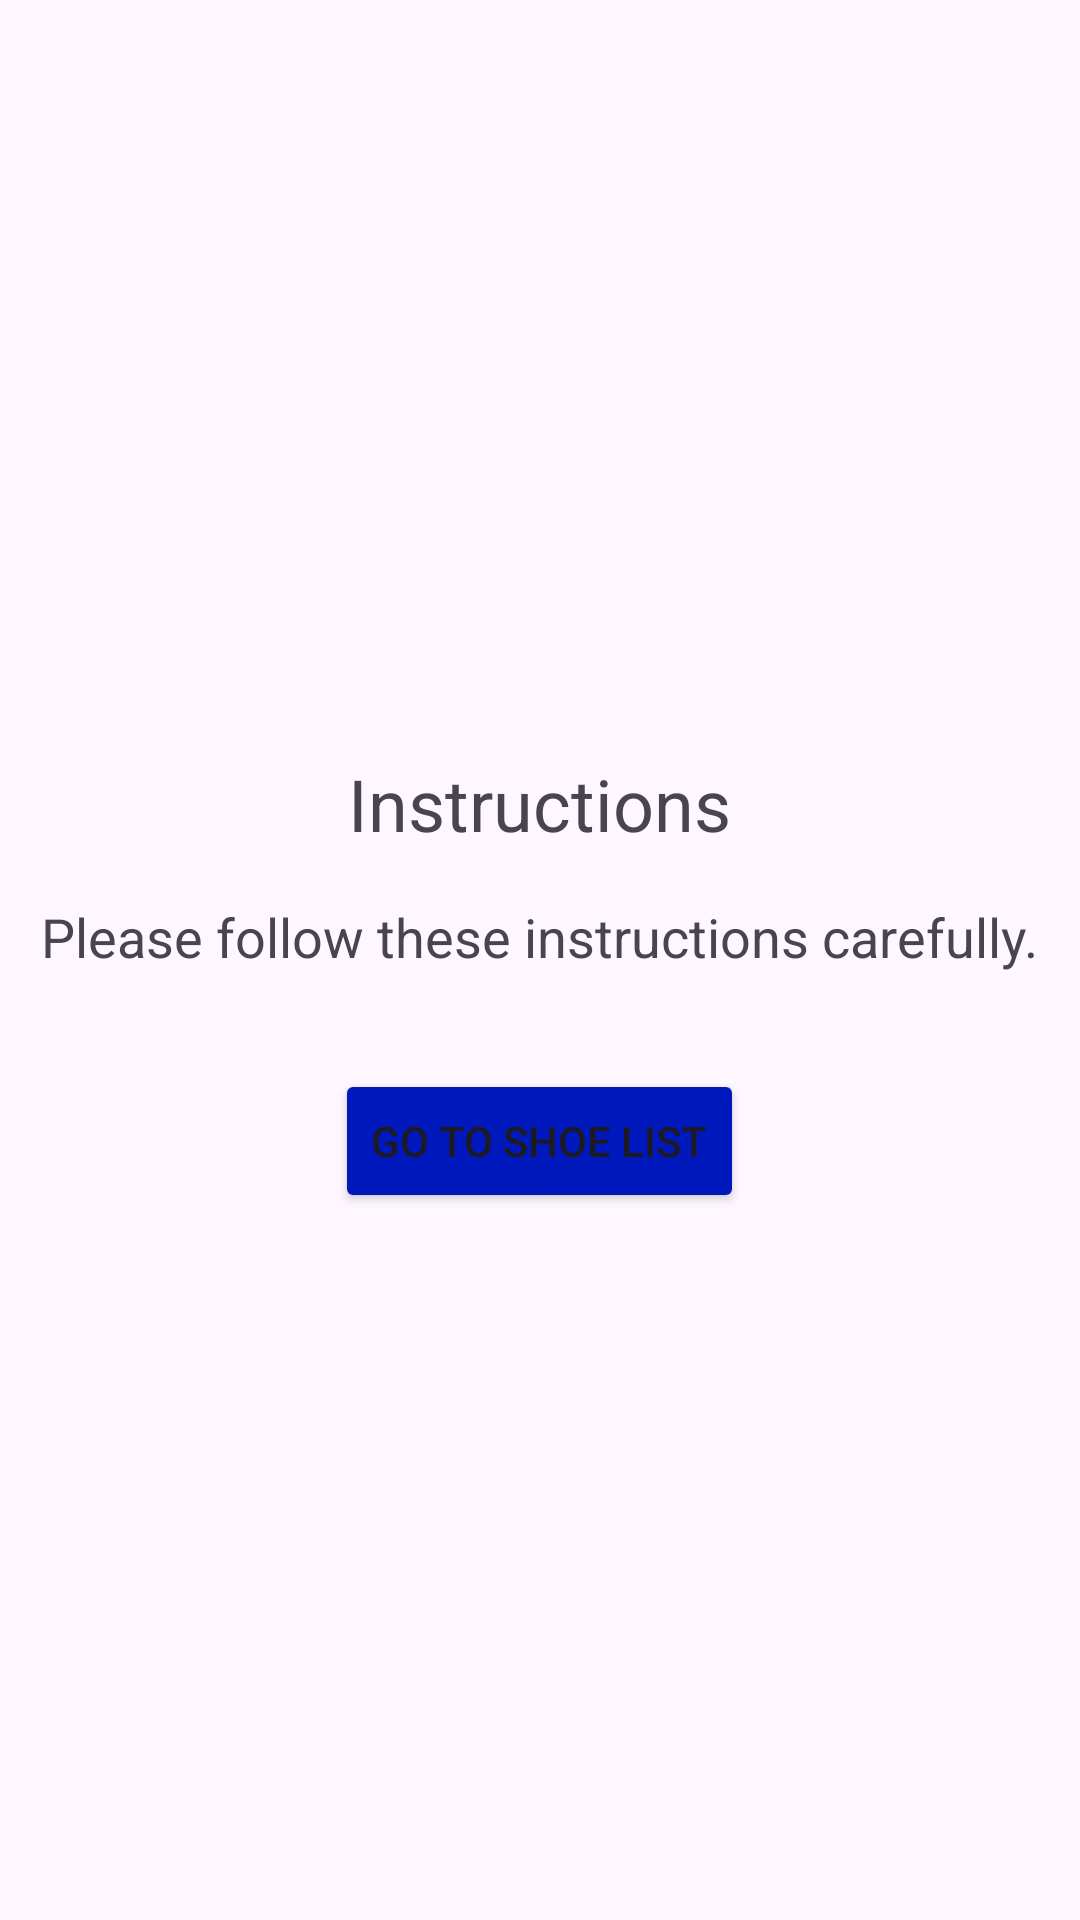

The Android layout XML behind this screen, and the referenced resources:
<!-- AndroidManifest.xml: application theme Theme.ShoesStore -->
<!-- res/layout/fragment_instruction.xml -->
<?xml version="1.0" encoding="utf-8"?>
<androidx.appcompat.widget.LinearLayoutCompat xmlns:android="http://schemas.android.com/apk/res/android"
    android:layout_width="match_parent"
    android:layout_height="match_parent">

    <LinearLayout
        android:layout_width="match_parent"
        android:layout_height="match_parent"
        android:orientation="vertical"
        android:gravity="center"
        >
    
    <TextView
        android:id="@+id/textViewTitle"
        android:layout_width="wrap_content"
        android:layout_height="wrap_content"
        android:text="Instructions"
        android:textSize="24sp"
        android:layout_centerHorizontal="true"
        android:layout_marginTop="16dp" />

    
    <TextView
        android:id="@+id/textViewDescription"
        android:layout_width="wrap_content"
        android:layout_height="wrap_content"
        android:text="Please follow these instructions carefully."
        android:textSize="18sp"
        android:layout_below="@id/textViewTitle"
        android:layout_centerHorizontal="true"
        android:layout_marginTop="16dp" />

    
    <Button
        android:id="@+id/buttonNavigate"
        android:layout_width="wrap_content"
        android:layout_height="wrap_content"
        android:text="Go to Shoe List"
        android:backgroundTint="@color/blue"
        android:layout_below="@id/textViewDescription"
        android:layout_centerHorizontal="true"
        android:layout_marginTop="32dp" />
    </LinearLayout>
</androidx.appcompat.widget.LinearLayoutCompat>
<!-- resources referenced by this layout -->
<resources>
  <color name="blue">#0019BD</color>
  <style name="Theme.ShoesStore" parent="Base.Theme.ShoesStore" />
  <style name="Base.Theme.ShoesStore" parent="Theme.Material3.DayNight">
          
          
      </style>
</resources>
